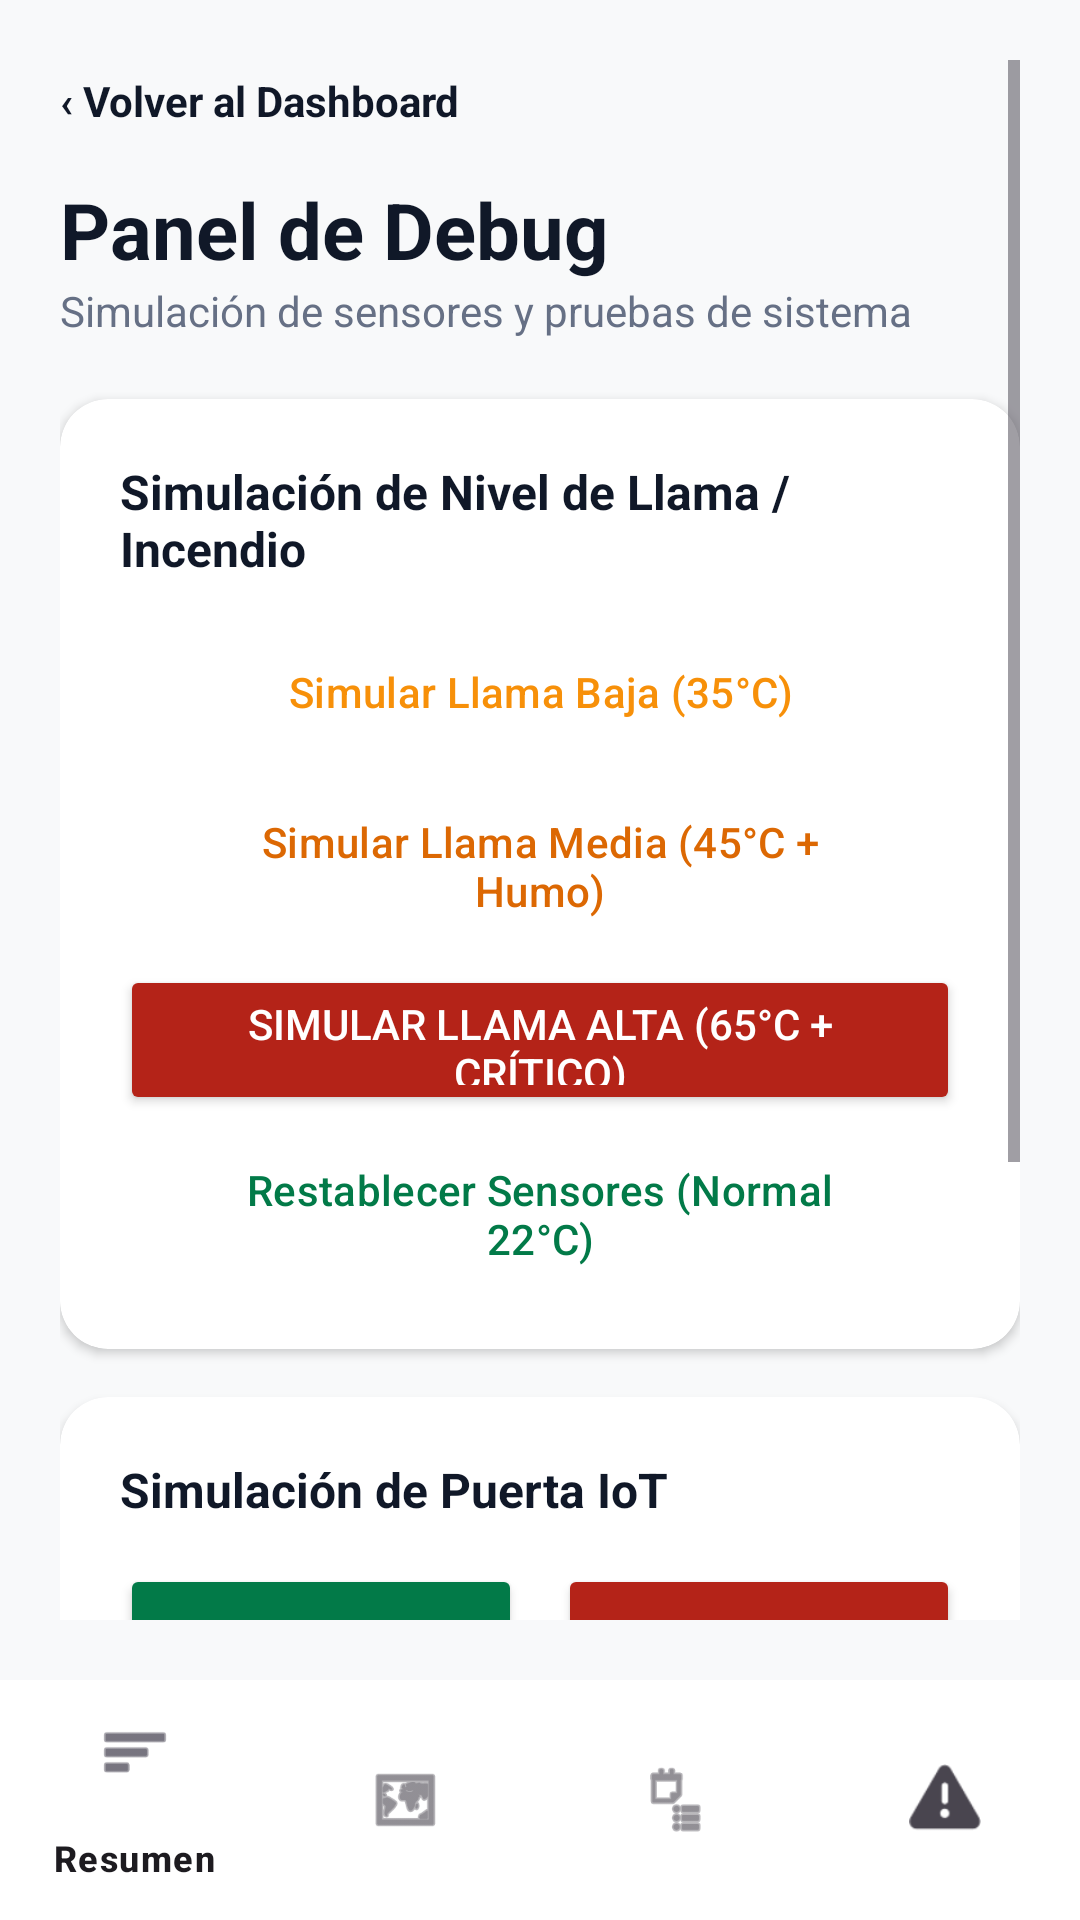

Here is an Android app screen rendered from its layout file. Give the layout XML and the strings, colors and styles it references.
<!-- AndroidManifest.xml: application theme Theme.SmartDoorApp -->
<!-- res/layout/activity_debug.xml -->
<?xml version="1.0" encoding="utf-8"?>
<RelativeLayout xmlns:android="http://schemas.android.com/apk/res/android"
    xmlns:app="http://schemas.android.com/apk/res-auto"
    xmlns:tools="http://schemas.android.com/tools"
    android:layout_width="match_parent"
    android:layout_height="match_parent"
    android:background="#F8F9FA"
    tools:context=".DebugActivity">

    <ScrollView
        android:layout_width="match_parent"
        android:layout_height="match_parent"
        android:layout_above="@id/bottomNavigation"
        android:padding="20dp">

        <LinearLayout
            android:layout_width="match_parent"
            android:layout_height="wrap_content"
            android:orientation="vertical">

            
            <TextView
                android:id="@+id/tvVolverResumen"
                android:layout_width="wrap_content"
                android:layout_height="wrap_content"
                android:clickable="true"
                android:focusable="true"
                android:paddingVertical="4dp"
                android:text="‹ Volver al Dashboard"
                android:textColor="#101828"
                android:textSize="14sp"
                android:textStyle="bold" />

            <TextView
                android:layout_width="wrap_content"
                android:layout_height="wrap_content"
                android:layout_marginTop="12dp"
                android:text="@string/titulo_debug"
                android:textColor="#101828"
                android:textSize="26sp"
                android:textStyle="bold" />

            <TextView
                android:layout_width="wrap_content"
                android:layout_height="wrap_content"
                android:text="@string/subtitulo_debug"
                android:textColor="#667085"
                android:textSize="14sp" />

            
            <androidx.cardview.widget.CardView
                android:layout_width="match_parent"
                android:layout_height="wrap_content"
                android:layout_marginTop="20dp"
                app:cardCornerRadius="16dp"
                app:cardElevation="2dp">

                <LinearLayout
                    android:layout_width="match_parent"
                    android:layout_height="wrap_content"
                    android:orientation="vertical"
                    android:padding="20dp">

                    <TextView
                        android:layout_width="wrap_content"
                        android:layout_height="wrap_content"
                        android:text="Simulación de Nivel de Llama / Incendio"
                        android:textColor="#101828"
                        android:textSize="16sp"
                        android:textStyle="bold" />

                    <Button
                        android:id="@+id/btnSimularLlamaBaja"
                        style="?attr/materialButtonOutlinedStyle"
                        android:layout_width="match_parent"
                        android:layout_height="50dp"
                        android:layout_marginTop="12dp"
                        android:text="@string/btn_simular_llama_baja"
                        android:textColor="#F79009"
                        app:strokeColor="#F79009" />

                    <Button
                        android:id="@+id/btnSimularLlamaMedia"
                        style="?attr/materialButtonOutlinedStyle"
                        android:layout_width="match_parent"
                        android:layout_height="50dp"
                        android:layout_marginTop="8dp"
                        android:text="@string/btn_simular_llama_media"
                        android:textColor="#DC6803"
                        app:strokeColor="#DC6803" />

                    <Button
                        android:id="@+id/btnSimularLlamaAlta"
                        android:layout_width="match_parent"
                        android:layout_height="50dp"
                        android:layout_marginTop="8dp"
                        android:backgroundTint="#B42318"
                        android:text="@string/btn_simular_llama_alta"
                        android:textColor="#FFFFFF" />

                    <Button
                        android:id="@+id/btnNormalizarSensores"
                        style="?attr/materialButtonOutlinedStyle"
                        android:layout_width="match_parent"
                        android:layout_height="50dp"
                        android:layout_marginTop="8dp"
                        android:text="@string/btn_normalizar_sensores"
                        android:textColor="#027A48"
                        app:strokeColor="#027A48" />

                </LinearLayout>
            </androidx.cardview.widget.CardView>

            
            <androidx.cardview.widget.CardView
                android:layout_width="match_parent"
                android:layout_height="wrap_content"
                android:layout_marginTop="16dp"
                app:cardCornerRadius="16dp"
                app:cardElevation="2dp">

                <LinearLayout
                    android:layout_width="match_parent"
                    android:layout_height="wrap_content"
                    android:orientation="vertical"
                    android:padding="20dp">

                    <TextView
                        android:layout_width="wrap_content"
                        android:layout_height="wrap_content"
                        android:text="Simulación de Puerta IoT"
                        android:textColor="#101828"
                        android:textSize="16sp"
                        android:textStyle="bold" />

                    <LinearLayout
                        android:layout_width="match_parent"
                        android:layout_height="wrap_content"
                        android:layout_marginTop="14dp"
                        android:orientation="horizontal">

                        <Button
                            android:id="@+id/btnAbrirPuertaDebug"
                            android:layout_width="0dp"
                            android:layout_height="50dp"
                            android:layout_marginEnd="6dp"
                            android:layout_weight="1"
                            android:backgroundTint="#027A48"
                            android:text="Desbloquear"
                            android:textColor="#FFFFFF" />

                        <Button
                            android:id="@+id/btnCerrarPuertaDebug"
                            android:layout_width="0dp"
                            android:layout_height="50dp"
                            android:layout_marginStart="6dp"
                            android:layout_weight="1"
                            android:backgroundTint="#B42318"
                            android:text="Bloquear"
                            android:textColor="#FFFFFF" />
                    </LinearLayout>

                </LinearLayout>
            </androidx.cardview.widget.CardView>

            
            <androidx.cardview.widget.CardView
                android:layout_width="match_parent"
                android:layout_height="wrap_content"
                android:layout_marginTop="16dp"
                app:cardCornerRadius="16dp"
                app:cardElevation="2dp">

                <LinearLayout
                    android:layout_width="match_parent"
                    android:layout_height="wrap_content"
                    android:orientation="vertical"
                    android:padding="20dp">

                    <TextView
                        android:layout_width="wrap_content"
                        android:layout_height="wrap_content"
                        android:text="Accesos de Desarrollo"
                        android:textColor="#101828"
                        android:textSize="16sp"
                        android:textStyle="bold" />

                    <Button
                        android:id="@+id/btnVerBitacoraDebug"
                        style="?attr/materialButtonOutlinedStyle"
                        android:layout_width="match_parent"
                        android:layout_height="50dp"
                        android:layout_marginTop="14dp"
                        android:text="Ver Bitácora de Auditoría"
                        android:textColor="#101828"
                        app:strokeColor="#101828" />

                    <Button
                        android:id="@+id/btnGestionUsuariosDebug"
                        style="?attr/materialButtonOutlinedStyle"
                        android:layout_width="match_parent"
                        android:layout_height="50dp"
                        android:layout_marginTop="10dp"
                        android:text="Ver Panel de Usuarios"
                        android:textColor="#101828"
                        app:strokeColor="#101828" />

                </LinearLayout>
            </androidx.cardview.widget.CardView>

        </LinearLayout>
    </ScrollView>

    <com.google.android.material.bottomnavigation.BottomNavigationView
        android:id="@+id/bottomNavigation"
        android:layout_width="match_parent"
        android:layout_height="wrap_content"
        android:layout_alignParentBottom="true"
        android:background="#FFFFFF"
        app:menu="@menu/bottom_nav_menu" />

</RelativeLayout>
<!-- resources referenced by this layout -->
<resources>
  <string name="btn_normalizar_sensores">Restablecer Sensores (Normal 22°C)</string>
  <string name="btn_simular_llama_alta">Simular Llama Alta (65°C + Crítico)</string>
  <string name="btn_simular_llama_baja">Simular Llama Baja (35°C)</string>
  <string name="btn_simular_llama_media">Simular Llama Media (45°C + Humo)</string>
  <string name="subtitulo_debug">Simulación de sensores y pruebas de sistema</string>
  <string name="titulo_debug">Panel de Debug</string>
  <style name="Theme.SmartDoorApp" parent="Base.Theme.SmartDoorApp" />
  <style name="Base.Theme.SmartDoorApp" parent="Theme.Material3.DayNight.NoActionBar">
          
          
      </style>
</resources>
